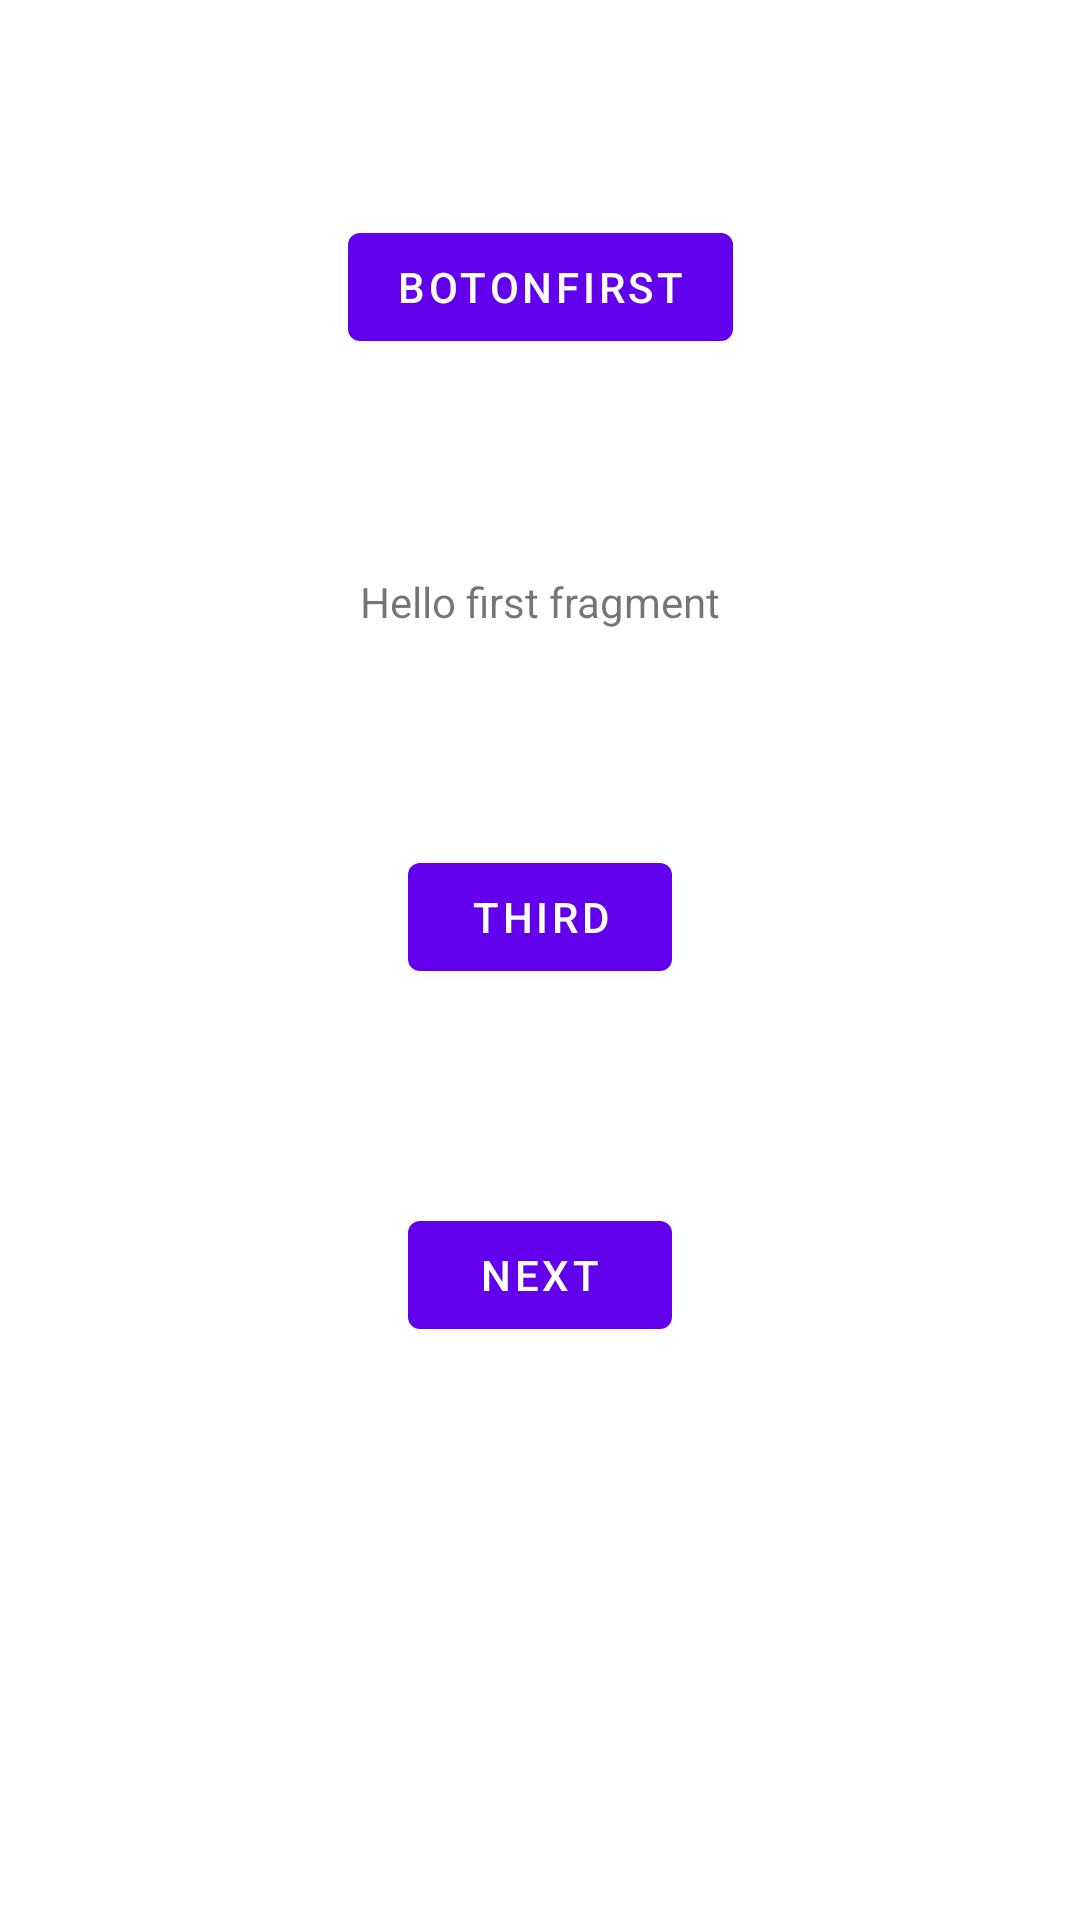

This screen was rendered from an Android layout file. Write that file and the resources it references.
<!-- AndroidManifest.xml: application theme Theme.MVVMPrueba1 -->
<!-- res/layout/fragment_first.xml -->
<?xml version="1.0" encoding="utf-8"?>
<androidx.constraintlayout.widget.ConstraintLayout xmlns:android="http://schemas.android.com/apk/res/android"
    xmlns:app="http://schemas.android.com/apk/res-auto"
    xmlns:tools="http://schemas.android.com/tools"
    android:layout_width="match_parent"
    android:layout_height="match_parent"
    tools:context=".FirstFragment">

    <TextView
        android:id="@+id/textview_first"
        android:layout_width="wrap_content"
        android:layout_height="wrap_content"
        android:text="@string/hello_first_fragment"
        app:layout_constraintBottom_toTopOf="@id/button_first"
        app:layout_constraintEnd_toEndOf="parent"
        app:layout_constraintStart_toStartOf="parent"
        app:layout_constraintTop_toTopOf="parent" />

    <Button
        android:id="@+id/button_first"
        android:layout_width="wrap_content"
        android:layout_height="wrap_content"
        android:text="@string/next"
        app:layout_constraintBottom_toBottomOf="parent"
        app:layout_constraintEnd_toEndOf="parent"
        app:layout_constraintStart_toStartOf="parent"
        app:layout_constraintTop_toBottomOf="@id/textview_first" />

    <Button
        android:id="@+id/btnThird"
        android:layout_width="wrap_content"
        android:layout_height="wrap_content"
        android:text="Third"
        app:layout_constraintBottom_toTopOf="@+id/button_first"
        app:layout_constraintEnd_toEndOf="parent"
        app:layout_constraintStart_toStartOf="parent"
        app:layout_constraintTop_toBottomOf="@+id/textview_first" />

    <Button
        android:id="@+id/btnFirst"
        android:layout_width="wrap_content"
        android:layout_height="wrap_content"
        android:text="BotonFirst"
        app:layout_constraintBottom_toTopOf="@+id/textview_first"
        app:layout_constraintEnd_toEndOf="parent"
        app:layout_constraintStart_toStartOf="parent"
        app:layout_constraintTop_toTopOf="parent" />
</androidx.constraintlayout.widget.ConstraintLayout>
<!-- resources referenced by this layout -->
<resources>
  <string name="hello_first_fragment">Hello first fragment</string>
  <string name="next">Next</string>
  <style name="Theme.MVVMPrueba1" parent="Theme.MaterialComponents.DayNight.DarkActionBar">
          
          <item name="colorPrimary">@color/purple_500</item>
          <item name="colorPrimaryVariant">@color/purple_700</item>
          <item name="colorOnPrimary">@color/white</item>
          
          <item name="colorSecondary">@color/teal_200</item>
          <item name="colorSecondaryVariant">@color/teal_700</item>
          <item name="colorOnSecondary">@color/black</item>
          
          <item name="android:statusBarColor" tools:targetApi="l">?attr/colorPrimaryVariant</item>
          
      </style>
  <!-- not gathered from this repository: default colours our renderer supplied (Android Studio template values) -->
  <color name="purple_500">#FF6200EE</color>
  <color name="purple_700">#FF3700B3</color>
  <color name="teal_200">#FF03DAC5</color>
  <color name="teal_700">#FF018786</color>
  <color name="black">#FF000000</color>
  <color name="white">#FFFFFFFF</color>
</resources>
